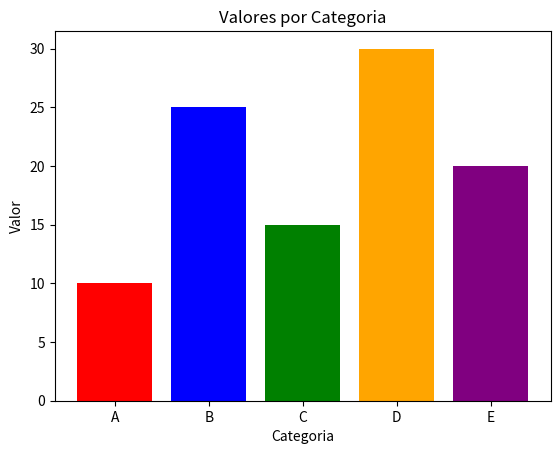

The script that saved this image:
# Exercicio 4 | Crie um gráfico de barras para 5 categorias com valores diferentes, colorindo cada barra de uma cor diferente

import matplotlib.pyplot as plt

# Dados
categorias = ['A', 'B', 'C', 'D', 'E']
valores = [10, 25, 15, 30, 20]

# Criando o gráfico
plt.bar(
    categorias,
    valores,
    color=['red', 'blue', 'green', 'orange', 'purple']
)

plt.title('Valores por Categoria')
plt.xlabel('Categoria')
plt.ylabel('Valor')

plt.show()
